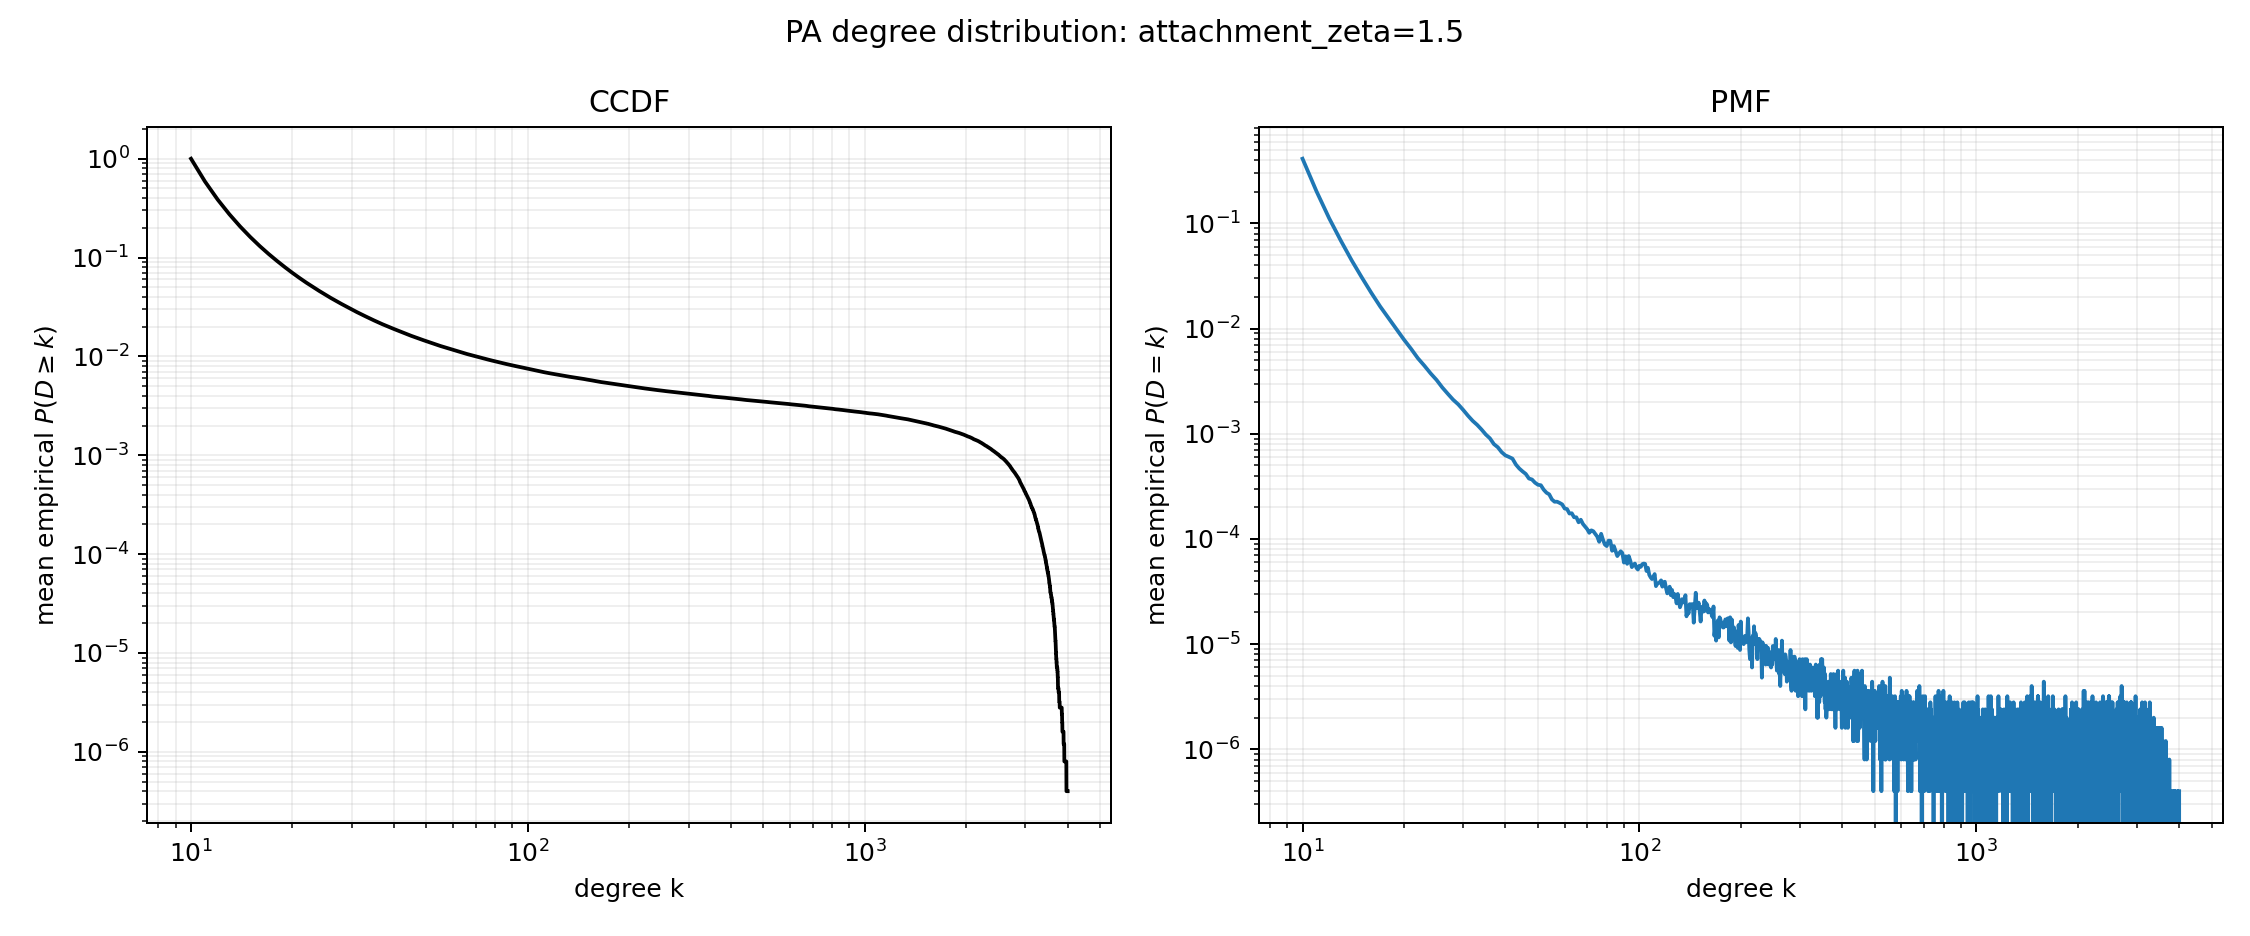

The data file committed next to this chart (first rows):
degree, mean_ccdf, standard_error
10, 1.0, 0.0
11, 0.5878, 0.0002872
12, 0.3856, 0.0002923
13, 0.2739, 0.000274
14, 0.2056, 0.0002405
15, 0.1612, 0.0002082
16, 0.1306, 0.0001769
17, 0.1087, 0.0001554
18, 0.09245, 0.0001424
19, 0.07987, 0.0001329
20, 0.06998, 0.0001219
21, 0.06212, 0.0001104
22, 0.05569, 0.0001054
23, 0.05047, 9.876365992125892e-05
24, 0.04603, 9.3526285139655e-05
25, 0.04228, 8.783950385147759e-05
26, 0.03903, 8.735263984204914e-05
27, 0.03628, 8.247066643142448e-05
28, 0.03388, 8.052826586489003e-05
29, 0.03177, 7.883279990385578e-05
30, 0.02987, 7.60938477627112e-05
31, 0.02819, 7.389128340695574e-05
32, 0.0267, 7.246804893352977e-05
33, 0.02537, 7.075409220056639e-05
34, 0.02416, 6.805537295155431e-05
35, 0.02306, 6.601748720781843e-05
36, 0.02208, 6.439227228059992e-05
37, 0.02117, 6.190140457029671e-05
38, 0.02038, 6.142927960496991e-05
39, 0.01963, 6.069976972022362e-05
40, 0.01896, 5.929302932599503e-05
41, 0.01834, 5.737136766415204e-05
42, 0.01774, 5.697912988529194e-05
43, 0.01716, 5.561729809776262e-05
44, 0.01665, 5.3937617050312215e-05
45, 0.01618, 5.210774716516977e-05
46, 0.01574, 5.206962811797957e-05
47, 0.01532, 5.017893113907989e-05
48, 0.01495, 4.9017982876599284e-05
49, 0.01458, 4.7667152577742036e-05
50, 0.01424, 4.67176192876286e-05
51, 0.01391, 4.628316088993845e-05
52, 0.01359, 4.5633061178766976e-05
53, 0.01329, 4.524057625051827e-05
54, 0.01302, 4.428388651880524e-05
55, 0.01275, 4.3830974306045645e-05
56, 0.01251, 4.335140099161585e-05
57, 0.01229, 4.251288711840546e-05
58, 0.01206, 4.1759552205463137e-05
59, 0.01184, 4.112160567032629e-05
60, 0.01163, 3.9876245433839426e-05
61, 0.01143, 3.97612272242792e-05
62, 0.01124, 3.911434345259364e-05
63, 0.01107, 3.864618396517488e-05
64, 0.01089, 3.742449981459666e-05
65, 0.01073, 3.692994396858795e-05
66, 0.01057, 3.6109492809258404e-05
67, 0.01043, 3.609226208989305e-05
68, 0.01027, 3.5827576396693674e-05
69, 0.01014, 3.5365850856633255e-05
... 3,935 more rows
